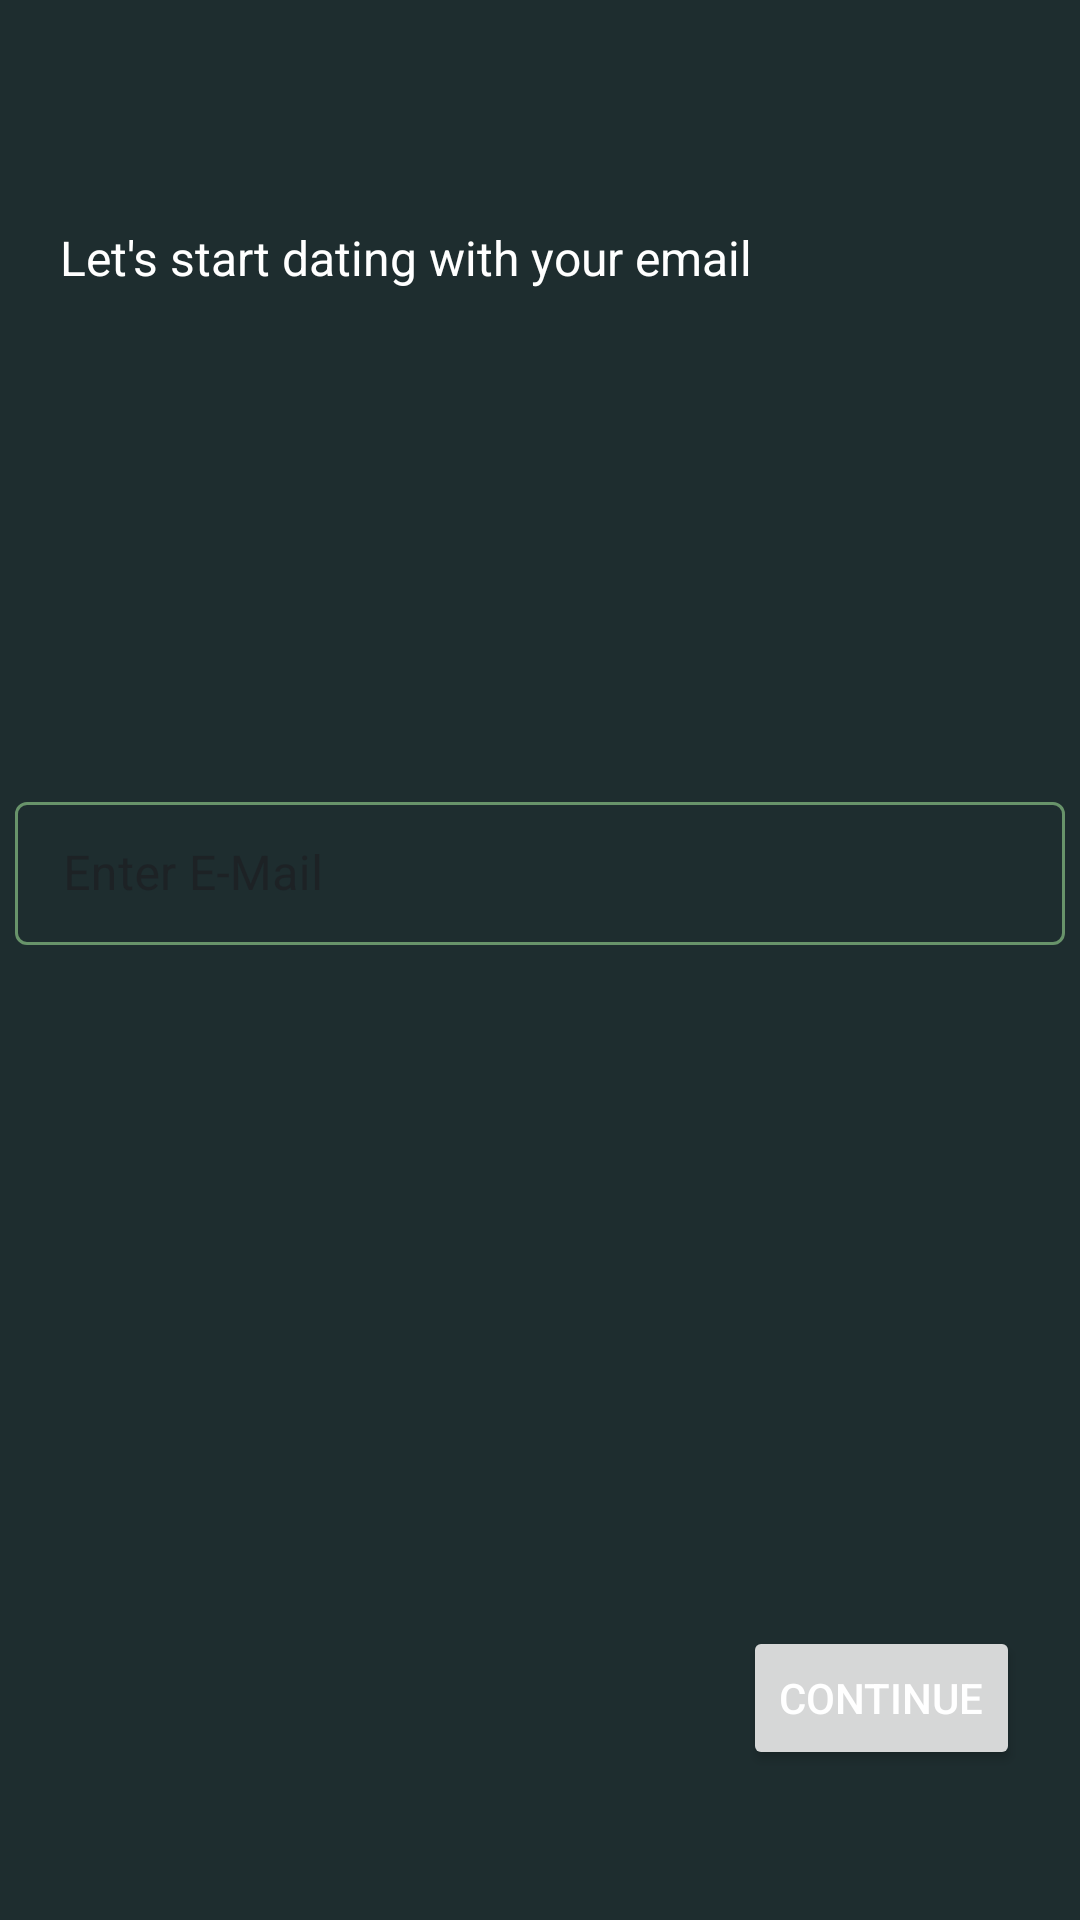

The Android layout XML behind this screen, and the referenced resources:
<!-- AndroidManifest.xml: application theme Theme.Passwordia -->
<!-- res/layout/fragment_sign_up_email.xml -->
<?xml version="1.0" encoding="utf-8"?>
<androidx.constraintlayout.widget.ConstraintLayout xmlns:android="http://schemas.android.com/apk/res/android"
    xmlns:app="http://schemas.android.com/apk/res-auto"
    xmlns:tools="http://schemas.android.com/tools"
    android:paddingTop="35dp"  android:paddingBottom="20dp"
    android:layout_width="match_parent"
    android:layout_height="match_parent"
    android:background="@color/backgroundColor"
    tools:context=".fragments.SignUpEmail">

    <TextView
        android:id="@+id/signUpInfoText"
        android:layout_width="wrap_content"
        android:layout_height="wrap_content"
        android:layout_marginTop="40dp"
        android:layout_marginStart="20dp"
        android:textSize="16sp"
        android:text="@string/let_s_start_dating_with_your_email"
        app:layout_constraintStart_toStartOf="parent"
        app:layout_constraintTop_toTopOf="parent" />

    <com.google.android.material.textfield.TextInputLayout
        android:id="@+id/emailLayout"
        android:layout_width="350dp"
        android:layout_height="wrap_content"
        style="@style/InputLayoutStyle"
        app:layout_constraintBottom_toTopOf="@+id/nextPage"
        app:layout_constraintEnd_toEndOf="parent"
        app:layout_constraintStart_toStartOf="parent"
        app:layout_constraintTop_toTopOf="parent">

        <com.google.android.material.textfield.TextInputEditText
            android:id="@+id/email"
            android:layout_width="match_parent"
            android:layout_height="wrap_content"
            android:hint="@string/enter_e_mail"
            android:inputType="textEmailAddress" />

    </com.google.android.material.textfield.TextInputLayout>

    <Button
        android:id="@+id/nextPage"
        android:layout_width="wrap_content"
        android:layout_height="wrap_content"
        android:layout_marginEnd="20dp"
        android:layout_marginBottom="30dp"
        android:textColor="@color/white"
        android:text="@string/_continue"
        app:layout_constraintBottom_toBottomOf="parent"
        app:layout_constraintEnd_toEndOf="parent" />

</androidx.constraintlayout.widget.ConstraintLayout>
<!-- resources referenced by this layout -->
<resources>
  <color name="backgroundColor">#1E2D2F</color>
  <color name="white">#FFFFFFFF</color>
  <string name="_continue">Continue</string>
  <string name="enter_e_mail">Enter E-Mail</string>
  <string name="let_s_start_dating_with_your_email">Let\'s start dating with your email</string>
  <style name="InputLayoutStyle" parent="Widget.MaterialComponents.TextInputLayout.OutlinedBox.Dense">
          <item name="boxStrokeColor">@color/text_input_box_stroke</item>
          <item name="hintTextColor">@color/white</item>
          <item name="boxBackgroundMode">outline</item>
          <item name="android:textCursorDrawable">@drawable/custom_cursor</item>
      </style>
  <style name="Theme.Passwordia" parent="Theme.Material3.DayNight.NoActionBar">
          <item name="android:textColor">@color/white</item>
          <item name="android:textColorPrimary">@android:color/white</item>
          <item name="colorPrimary">@color/progressBarColor</item>
          <item name="android:statusBarColor">@color/feedColor</item>
          <item name="android:windowTranslucentStatus">false</item>
      </style>
  <!-- drawable custom_cursor (drawable) -->
  <?xml version="1.0" encoding="utf-8"?>
  <shape xmlns:android="http://schemas.android.com/apk/res/android">
      <size android:width="2dp" />
      <solid android:color="@color/progressBarColor" />
  </shape>
  <color name="progressBarColor">#68936A</color>
  <color name="feedColor">#182425</color>
</resources>
